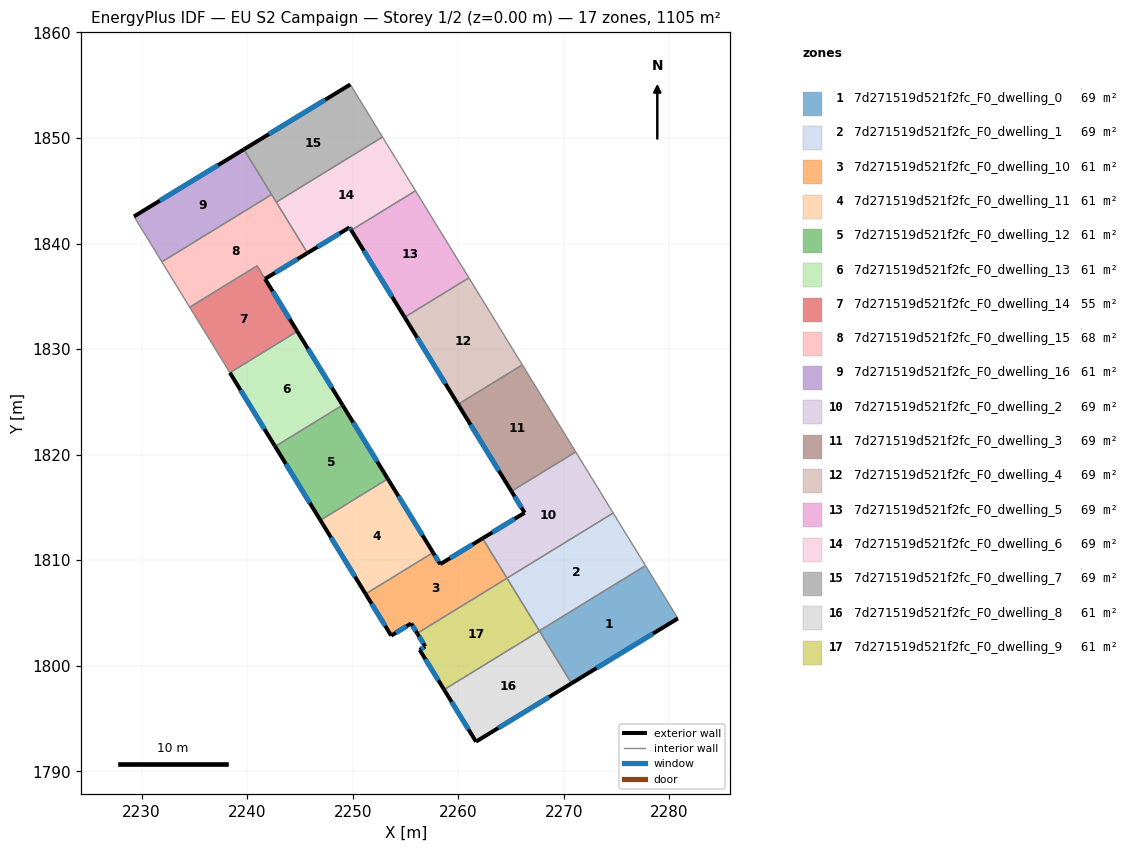
=== STOREY PLAN SPEC (per zone: floor XY polygon, exterior-wall plan segments, windows/doors) ===
zone 1: 7d271519d521f2fc_F0_dwelling_0  (69.1 m²)
  floor: (2277.74, 1809.49) (2280.81, 1804.48) (2270.73, 1798.33) (2267.68, 1803.31)
  exterior wall: (2270.73, 1798.33) – (2280.81, 1804.48)  [11.8 m]
    window: (2273.10, 1799.78) – (2278.44, 1803.04)  [10.0 m²]
  interior walls: 4
zone 2: 7d271519d521f2fc_F0_dwelling_1  (69.1 m²)
  floor: (2274.68, 1814.47) (2277.74, 1809.49) (2267.68, 1803.31) (2264.62, 1808.30)
  interior walls: 4
zone 3: 7d271519d521f2fc_F0_dwelling_10  (61.4 m²)
  floor: (2262.30, 1812.07) (2264.62, 1808.29) (2256.11, 1803.07) (2255.54, 1804.01) (2253.65, 1802.85) (2251.22, 1806.80) (2257.61, 1810.72) (2258.29, 1809.62)
  exterior wall: (2258.29, 1809.62) – (2257.61, 1810.72)  [1.3 m]
    window: (2258.13, 1809.88) – (2257.77, 1810.47)  [1.1 m²]
  exterior wall: (2262.30, 1812.07) – (2258.29, 1809.62)  [4.7 m]
    window: (2261.36, 1811.49) – (2259.23, 1810.20)  [4.0 m²]
  exterior wall: (2255.54, 1804.01) – (2256.11, 1803.07)  [1.1 m]
    window: (2255.67, 1803.79) – (2255.98, 1803.29)  [0.9 m²]
  exterior wall: (2253.65, 1802.85) – (2255.54, 1804.01)  [2.2 m]
    window: (2254.09, 1803.12) – (2255.09, 1803.74)  [1.9 m²]
  exterior wall: (2251.22, 1806.80) – (2253.65, 1802.85)  [4.6 m]
    window: (2251.79, 1805.88) – (2253.08, 1803.78)  [3.9 m²]
  interior walls: 3
zone 4: 7d271519d521f2fc_F0_dwelling_11  (61.4 m²)
  floor: (2253.33, 1817.71) (2257.61, 1810.72) (2251.22, 1806.80) (2246.94, 1813.79)
  exterior wall: (2246.94, 1813.79) – (2251.22, 1806.80)  [8.2 m]
    window: (2247.95, 1812.15) – (2250.22, 1808.44)  [6.9 m²]
  exterior wall: (2257.61, 1810.72) – (2253.33, 1817.71)  [8.2 m]
    window: (2256.61, 1812.36) – (2254.33, 1816.07)  [6.9 m²]
  interior walls: 2
zone 5: 7d271519d521f2fc_F0_dwelling_12  (61.4 m²)
  floor: (2249.04, 1824.69) (2253.33, 1817.71) (2246.94, 1813.79) (2242.65, 1820.77)
  exterior wall: (2242.65, 1820.77) – (2246.94, 1813.79)  [8.2 m]
    window: (2243.66, 1819.13) – (2245.93, 1815.43)  [6.9 m²]
  exterior wall: (2253.33, 1817.71) – (2249.04, 1824.69)  [8.2 m]
    window: (2252.32, 1819.35) – (2250.05, 1823.05)  [6.9 m²]
  interior walls: 2
zone 6: 7d271519d521f2fc_F0_dwelling_13  (61.4 m²)
  floor: (2244.75, 1831.68) (2249.04, 1824.69) (2242.65, 1820.77) (2238.37, 1827.76)
  exterior wall: (2238.37, 1827.76) – (2242.65, 1820.77)  [8.2 m]
    window: (2239.37, 1826.12) – (2241.65, 1822.41)  [6.9 m²]
  exterior wall: (2249.04, 1824.69) – (2244.75, 1831.68)  [8.2 m]
    window: (2248.03, 1826.33) – (2245.76, 1830.04)  [6.9 m²]
  interior walls: 2
zone 7: 7d271519d521f2fc_F0_dwelling_14  (54.6 m²)
  floor: (2240.94, 1837.88) (2244.75, 1831.68) (2238.37, 1827.76) (2234.56, 1833.97)
  exterior wall: (2244.75, 1831.68) – (2241.70, 1836.65)  [5.8 m]
    window: (2244.03, 1832.85) – (2242.41, 1835.49)  [4.9 m²]
  interior walls: 4
zone 8: 7d271519d521f2fc_F0_dwelling_15  (68.3 m²)
  floor: (2242.32, 1844.64) (2245.72, 1839.10) (2241.70, 1836.65) (2240.94, 1837.89) (2234.56, 1833.97) (2231.92, 1838.26)
  exterior wall: (2241.70, 1836.65) – (2245.72, 1839.10)  [4.7 m]
    window: (2242.64, 1837.23) – (2244.77, 1838.53)  [4.0 m²]
  interior walls: 6
zone 9: 7d271519d521f2fc_F0_dwelling_16  (61.4 m²)
  floor: (2239.69, 1848.92) (2242.32, 1844.64) (2231.92, 1838.26) (2229.28, 1842.57)
  exterior wall: (2239.69, 1848.92) – (2229.28, 1842.57)  [12.2 m]
    window: (2237.25, 1847.43) – (2231.73, 1844.06)  [10.3 m²]
  interior walls: 3
zone 10: 7d271519d521f2fc_F0_dwelling_2  (69.1 m²)
  floor: (2271.13, 1820.26) (2274.68, 1814.47) (2264.62, 1808.30) (2262.30, 1812.07) (2266.29, 1814.50) (2265.04, 1816.53)
  exterior wall: (2266.29, 1814.50) – (2262.30, 1812.07)  [4.7 m]
    window: (2265.35, 1813.93) – (2263.24, 1812.64)  [3.9 m²]
  exterior wall: (2265.04, 1816.53) – (2266.29, 1814.50)  [2.4 m]
    window: (2265.33, 1816.05) – (2265.99, 1814.97)  [2.0 m²]
  interior walls: 4
zone 11: 7d271519d521f2fc_F0_dwelling_3  (69.1 m²)
  floor: (2266.07, 1828.51) (2271.13, 1820.26) (2265.04, 1816.53) (2259.98, 1824.77)
  exterior wall: (2259.98, 1824.77) – (2265.04, 1816.53)  [9.7 m]
    window: (2261.17, 1822.84) – (2263.85, 1818.46)  [8.2 m²]
  interior walls: 3
zone 12: 7d271519d521f2fc_F0_dwelling_4  (69.1 m²)
  floor: (2261.01, 1836.75) (2266.07, 1828.51) (2259.98, 1824.77) (2254.92, 1833.02)
  exterior wall: (2254.92, 1833.02) – (2259.98, 1824.77)  [9.7 m]
    window: (2256.11, 1831.08) – (2258.79, 1826.71)  [8.2 m²]
  interior walls: 3
zone 13: 7d271519d521f2fc_F0_dwelling_5  (69.1 m²)
  floor: (2255.95, 1845.00) (2261.01, 1836.75) (2254.92, 1833.02) (2249.86, 1841.26)
  exterior wall: (2249.86, 1841.26) – (2254.92, 1833.02)  [9.7 m]
    window: (2251.05, 1839.32) – (2253.73, 1834.95)  [8.2 m²]
  interior walls: 3
zone 14: 7d271519d521f2fc_F0_dwelling_6  (69.1 m²)
  floor: (2252.82, 1850.09) (2255.95, 1845.00) (2249.86, 1841.26) (2249.70, 1841.53) (2245.72, 1839.10) (2242.76, 1843.92)
  exterior wall: (2249.70, 1841.53) – (2249.86, 1841.26)  [0.3 m]
    window: (2249.74, 1841.46) – (2249.82, 1841.32)  [0.3 m²]
  exterior wall: (2245.72, 1839.10) – (2249.70, 1841.53)  [4.7 m]
    window: (2246.65, 1839.67) – (2248.76, 1840.96)  [3.9 m²]
  interior walls: 4
zone 15: 7d271519d521f2fc_F0_dwelling_7  (69.1 m²)
  floor: (2249.77, 1855.07) (2252.82, 1850.09) (2242.76, 1843.92) (2239.69, 1848.92)
  exterior wall: (2249.77, 1855.07) – (2239.69, 1848.92)  [11.8 m]
    window: (2247.40, 1853.63) – (2242.06, 1850.36)  [10.0 m²]
  interior walls: 4
zone 16: 7d271519d521f2fc_F0_dwelling_8  (61.4 m²)
  floor: (2267.69, 1803.28) (2270.73, 1798.33) (2261.68, 1792.81) (2258.66, 1797.74)
  exterior wall: (2261.68, 1792.81) – (2270.73, 1798.33)  [10.6 m]
    window: (2263.81, 1794.11) – (2268.61, 1797.04)  [8.9 m²]
  exterior wall: (2258.66, 1797.74) – (2261.68, 1792.81)  [5.8 m]
    window: (2259.37, 1796.58) – (2260.97, 1793.97)  [4.9 m²]
  interior walls: 2
zone 17: 7d271519d521f2fc_F0_dwelling_9  (61.4 m²)
  floor: (2264.62, 1808.29) (2267.69, 1803.28) (2258.66, 1797.74) (2256.34, 1801.51) (2256.87, 1801.83) (2256.11, 1803.07)
  exterior wall: (2256.34, 1801.51) – (2258.66, 1797.74)  [4.4 m]
    window: (2256.89, 1800.62) – (2258.11, 1798.62)  [3.7 m²]
  exterior wall: (2256.87, 1801.83) – (2256.34, 1801.51)  [0.6 m]
    window: (2256.75, 1801.75) – (2256.47, 1801.58)  [0.5 m²]
  exterior wall: (2256.11, 1803.07) – (2256.87, 1801.83)  [1.5 m]
    window: (2256.29, 1802.78) – (2256.69, 1802.12)  [1.2 m²]
  interior walls: 4

=== DERIVED (storey summary) ===
Building: EU S2 Campaign
Storey: 1 of 2  (floor level z = 0.00 m)
Storey gross floor area: 1105.5 m²
Zones on this storey: 17
  - 7d271519d521f2fc_F0_dwelling_0: floor 69.1 m²; exterior wall 11.8 m (35.4 m²); 1 window(s) 10.0 m²; WWR 28.1%
  - 7d271519d521f2fc_F0_dwelling_1: floor 69.1 m²
  - 7d271519d521f2fc_F0_dwelling_10: floor 61.4 m²; exterior wall 13.9 m (41.8 m²); 5 window(s) 11.8 m²; WWR 28.1%
  - 7d271519d521f2fc_F0_dwelling_11: floor 61.4 m²; exterior wall 16.4 m (49.2 m²); 2 window(s) 13.8 m²; WWR 28.1%
  - 7d271519d521f2fc_F0_dwelling_12: floor 61.4 m²; exterior wall 16.4 m (49.2 m²); 2 window(s) 13.8 m²; WWR 28.1%
  - 7d271519d521f2fc_F0_dwelling_13: floor 61.4 m²; exterior wall 16.4 m (49.2 m²); 2 window(s) 13.8 m²; WWR 28.1%
  - 7d271519d521f2fc_F0_dwelling_14: floor 54.6 m²; exterior wall 5.8 m (17.5 m²); 1 window(s) 4.9 m²; WWR 28.1%
  - 7d271519d521f2fc_F0_dwelling_15: floor 68.3 m²; exterior wall 4.7 m (14.1 m²); 1 window(s) 4.0 m²; WWR 28.1%
  - 7d271519d521f2fc_F0_dwelling_16: floor 61.4 m²; exterior wall 12.2 m (36.6 m²); 1 window(s) 10.3 m²; WWR 28.1%
  - 7d271519d521f2fc_F0_dwelling_2: floor 69.1 m²; exterior wall 7.0 m (21.1 m²); 2 window(s) 5.9 m²; WWR 28.1%
  - 7d271519d521f2fc_F0_dwelling_3: floor 69.1 m²; exterior wall 9.7 m (29.0 m²); 1 window(s) 8.2 m²; WWR 28.1%
  - 7d271519d521f2fc_F0_dwelling_4: floor 69.1 m²; exterior wall 9.7 m (29.0 m²); 1 window(s) 8.2 m²; WWR 28.1%
  - 7d271519d521f2fc_F0_dwelling_5: floor 69.1 m²; exterior wall 9.7 m (29.0 m²); 1 window(s) 8.2 m²; WWR 28.1%
  - 7d271519d521f2fc_F0_dwelling_6: floor 69.1 m²; exterior wall 5.0 m (14.9 m²); 2 window(s) 4.2 m²; WWR 28.1%
  - 7d271519d521f2fc_F0_dwelling_7: floor 69.1 m²; exterior wall 11.8 m (35.4 m²); 1 window(s) 10.0 m²; WWR 28.1%
  - 7d271519d521f2fc_F0_dwelling_8: floor 61.4 m²; exterior wall 16.4 m (49.1 m²); 2 window(s) 13.8 m²; WWR 28.1%
  - 7d271519d521f2fc_F0_dwelling_9: floor 61.4 m²; exterior wall 6.5 m (19.5 m²); 3 window(s) 5.5 m²; WWR 28.1%
Zone adjacency (shared interzone walls):
  - 7d271519d521f2fc_F0_dwelling_0 ↔ 7d271519d521f2fc_F0_dwelling_1
  - 7d271519d521f2fc_F0_dwelling_0 ↔ 7d271519d521f2fc_F0_dwelling_8
  - 7d271519d521f2fc_F0_dwelling_0 ↔ 7d271519d521f2fc_F0_dwelling_9
  - 7d271519d521f2fc_F0_dwelling_1 ↔ 7d271519d521f2fc_F0_dwelling_2
  - 7d271519d521f2fc_F0_dwelling_1 ↔ 7d271519d521f2fc_F0_dwelling_9
  - 7d271519d521f2fc_F0_dwelling_10 ↔ 7d271519d521f2fc_F0_dwelling_11
  - 7d271519d521f2fc_F0_dwelling_10 ↔ 7d271519d521f2fc_F0_dwelling_2
  - 7d271519d521f2fc_F0_dwelling_10 ↔ 7d271519d521f2fc_F0_dwelling_9
  - 7d271519d521f2fc_F0_dwelling_11 ↔ 7d271519d521f2fc_F0_dwelling_12
  - 7d271519d521f2fc_F0_dwelling_12 ↔ 7d271519d521f2fc_F0_dwelling_13
  - 7d271519d521f2fc_F0_dwelling_13 ↔ 7d271519d521f2fc_F0_dwelling_14
  - 7d271519d521f2fc_F0_dwelling_14 ↔ 7d271519d521f2fc_F0_dwelling_15
  - 7d271519d521f2fc_F0_dwelling_15 ↔ 7d271519d521f2fc_F0_dwelling_16
  - 7d271519d521f2fc_F0_dwelling_15 ↔ 7d271519d521f2fc_F0_dwelling_6
  - 7d271519d521f2fc_F0_dwelling_15 ↔ 7d271519d521f2fc_F0_dwelling_7
  - 7d271519d521f2fc_F0_dwelling_16 ↔ 7d271519d521f2fc_F0_dwelling_7
  - 7d271519d521f2fc_F0_dwelling_2 ↔ 7d271519d521f2fc_F0_dwelling_3
  - 7d271519d521f2fc_F0_dwelling_3 ↔ 7d271519d521f2fc_F0_dwelling_4
  - 7d271519d521f2fc_F0_dwelling_4 ↔ 7d271519d521f2fc_F0_dwelling_5
  - 7d271519d521f2fc_F0_dwelling_5 ↔ 7d271519d521f2fc_F0_dwelling_6
  - 7d271519d521f2fc_F0_dwelling_6 ↔ 7d271519d521f2fc_F0_dwelling_7
  - 7d271519d521f2fc_F0_dwelling_8 ↔ 7d271519d521f2fc_F0_dwelling_9